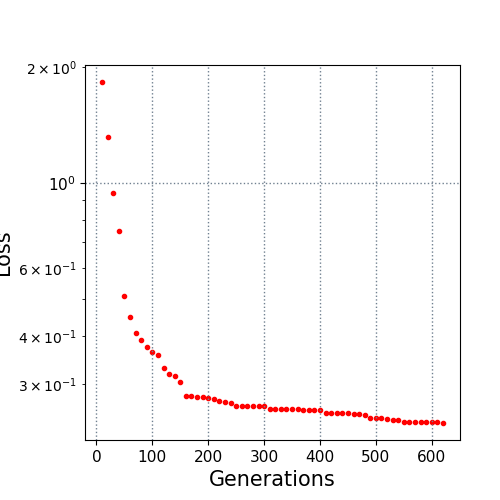

Values plotted in this chart, from the file beside it:
10.0, 1.827028
20.0, 1.319
30.0, 0.9432
40.0, 0.7478
50.0, 0.5096
60.0, 0.4484
70.0, 0.4072
80.0, 0.3903
90.0, 0.3739
100.0, 0.363
110.0, 0.3579
120.0, 0.3305
130.0, 0.3184
140.0, 0.3149
150.0, 0.3035
160.0, 0.2797
170.0, 0.2787
180.0, 0.2782
190.0, 0.2782
200.0, 0.2756
210.0, 0.2751
220.0, 0.2708
230.0, 0.269
240.0, 0.2686
250.0, 0.2633
260.0, 0.2633
270.0, 0.2633
280.0, 0.2633
290.0, 0.2626
300.0, 0.2626
310.0, 0.2585
320.0, 0.2585
330.0, 0.2585
340.0, 0.2585
350.0, 0.2585
360.0, 0.2578
370.0, 0.2572
380.0, 0.2572
390.0, 0.2572
400.0, 0.2572
410.0, 0.2527
420.0, 0.2527
430.0, 0.2527
440.0, 0.2525
450.0, 0.2523
460.0, 0.2515
470.0, 0.2513
480.0, 0.2488
490.0, 0.2452
500.0, 0.2452
510.0, 0.2452
520.0, 0.2439
530.0, 0.2423
540.0, 0.2422
550.0, 0.2399
560.0, 0.2399
570.0, 0.2399
580.0, 0.2399
590.0, 0.2399
600.0, 0.2399
610.0, 0.2399
... 1 more rows
